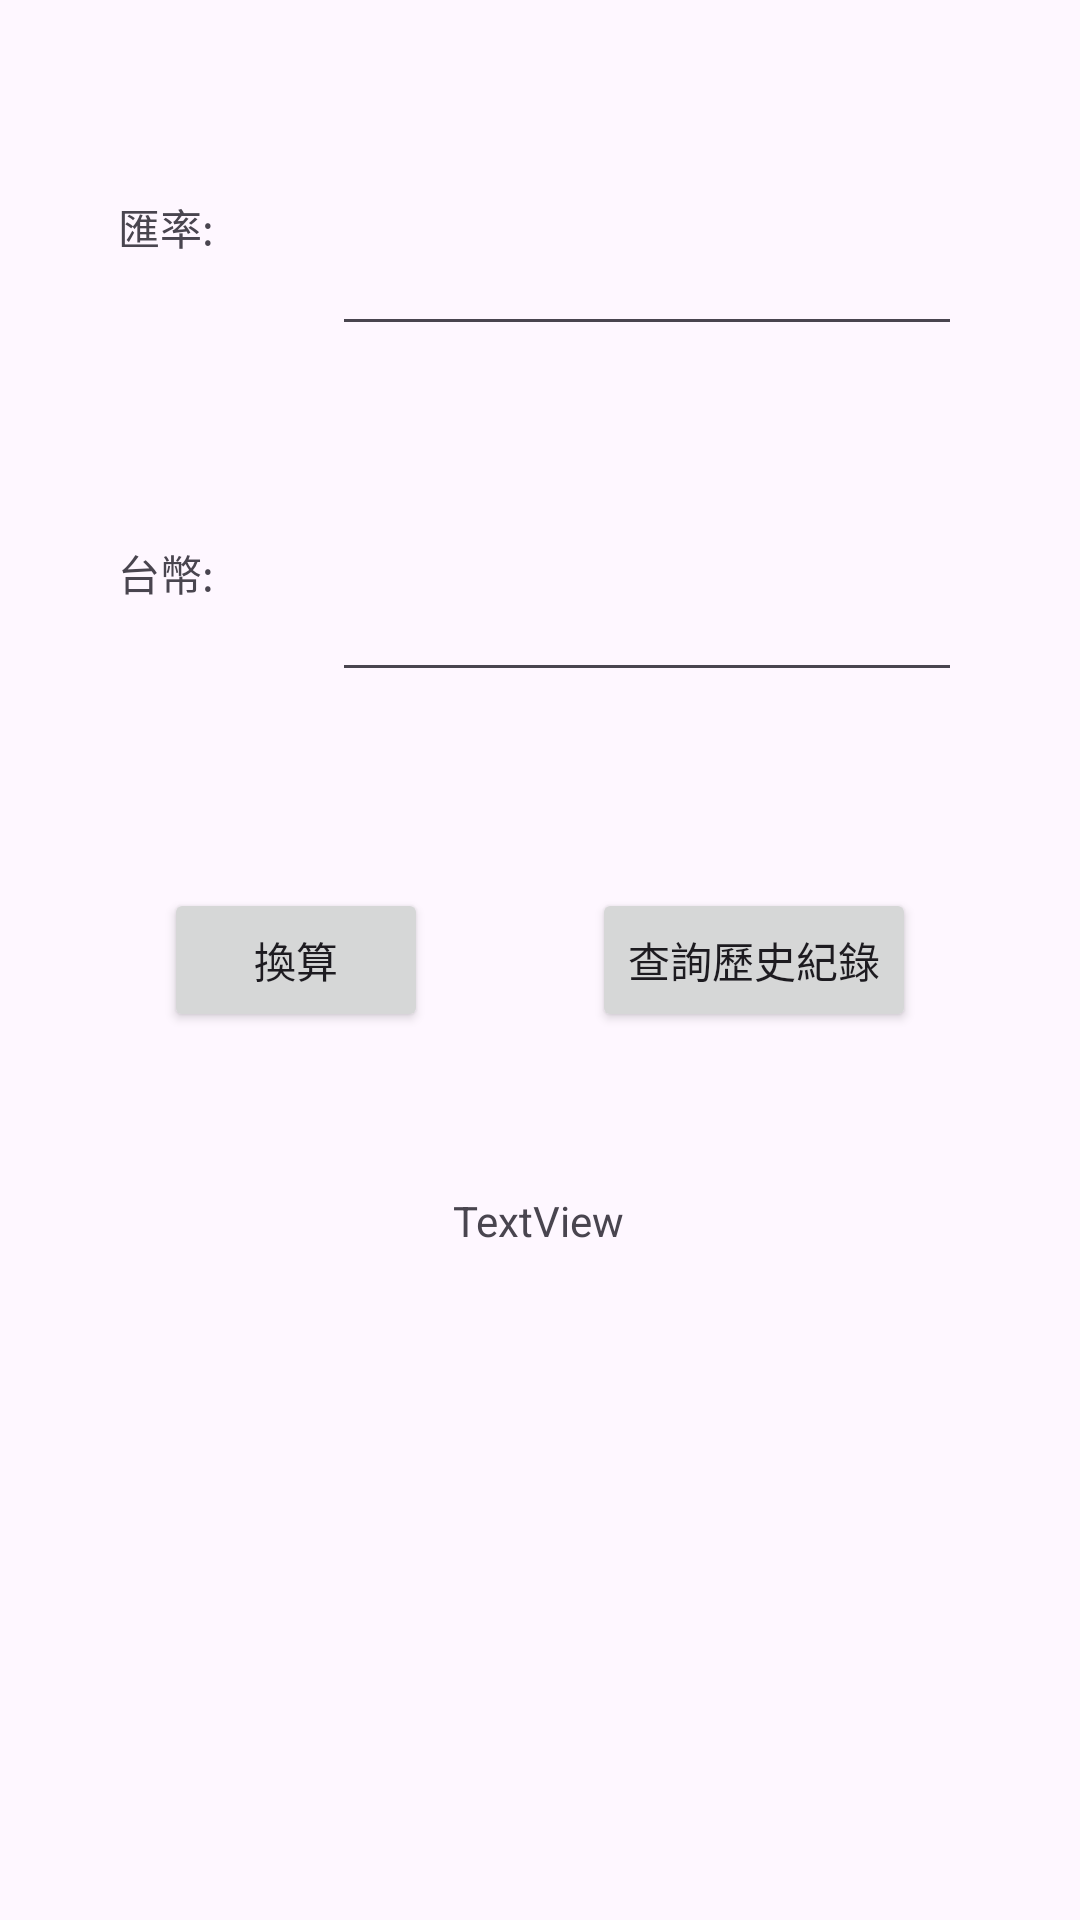

Here is an Android app screen rendered from its layout file. Give the layout XML and the strings, colors and styles it references.
<!-- AndroidManifest.xml: application theme Theme.TtoU -->
<!-- res/layout/activity_main.xml -->
<?xml version="1.0" encoding="utf-8"?>
<androidx.constraintlayout.widget.ConstraintLayout xmlns:android="http://schemas.android.com/apk/res/android"
    xmlns:app="http://schemas.android.com/apk/res-auto"
    xmlns:tools="http://schemas.android.com/tools"
    android:id="@+id/main"
    android:layout_width="match_parent"
    android:layout_height="match_parent"
    tools:context=".MainActivity">

    <TextView
        android:id="@+id/textView3"
        android:layout_width="wrap_content"
        android:layout_height="50dp"
        android:text="匯率:"
        app:layout_constraintBottom_toTopOf="@+id/textView"
        app:layout_constraintEnd_toStartOf="@+id/edOne"
        app:layout_constraintHorizontal_bias="0.5"
        app:layout_constraintStart_toStartOf="parent"
        app:layout_constraintTop_toTopOf="parent"
        app:layout_constraintVertical_bias="0.5" />

    <TextView
        android:id="@+id/textView"
        android:layout_width="wrap_content"
        android:layout_height="50dp"
        android:text="台幣:"
        app:layout_constraintBottom_toTopOf="@+id/btOne"
        app:layout_constraintEnd_toEndOf="@+id/textView3"
        app:layout_constraintStart_toStartOf="@+id/textView3"
        app:layout_constraintTop_toBottomOf="@+id/textView3"
        app:layout_constraintVertical_bias="0.5" />

    <EditText
        android:id="@+id/edOne"
        android:layout_width="wrap_content"
        android:layout_height="50dp"
        android:ems="10"
        android:inputType="text"
        app:layout_constraintBottom_toBottomOf="@+id/textView3"
        app:layout_constraintEnd_toEndOf="parent"
        app:layout_constraintHorizontal_bias="0.5"
        app:layout_constraintStart_toEndOf="@+id/textView3"
        app:layout_constraintTop_toTopOf="@+id/textView3" />

    <EditText
        android:id="@+id/edTwo"
        android:layout_width="wrap_content"
        android:layout_height="50dp"
        android:ems="10"
        android:inputType="text"
        app:layout_constraintBottom_toBottomOf="@+id/textView"
        app:layout_constraintEnd_toEndOf="parent"
        app:layout_constraintStart_toEndOf="@+id/textView"
        app:layout_constraintTop_toTopOf="@+id/textView" />

    <Button
        android:id="@+id/btOne"
        android:layout_width="wrap_content"
        android:layout_height="wrap_content"
        android:text="換算"
        app:layout_constraintBottom_toBottomOf="parent"
        app:layout_constraintEnd_toStartOf="@+id/btTwo"
        app:layout_constraintHorizontal_bias="0.5"
        app:layout_constraintStart_toStartOf="parent"
        app:layout_constraintTop_toTopOf="parent" />

    <TextView
        android:id="@+id/tvOne"
        android:layout_width="wrap_content"
        android:layout_height="wrap_content"
        android:text="TextView"
        app:layout_constraintBottom_toBottomOf="parent"
        app:layout_constraintEnd_toEndOf="parent"
        app:layout_constraintHorizontal_bias="0.498"
        app:layout_constraintStart_toStartOf="parent"
        app:layout_constraintTop_toTopOf="parent"

        app:layout_constraintVertical_bias="0.64" />

    <Button
        android:id="@+id/btTwo"
        android:layout_width="wrap_content"
        android:layout_height="wrap_content"
        android:text="查詢歷史紀錄"
        app:layout_constraintBottom_toBottomOf="@+id/btOne"
        app:layout_constraintEnd_toEndOf="parent"
        app:layout_constraintHorizontal_bias="0.5"
        app:layout_constraintStart_toEndOf="@+id/btOne"
        app:layout_constraintTop_toTopOf="@+id/btOne" />

</androidx.constraintlayout.widget.ConstraintLayout>
<!-- resources referenced by this layout -->
<resources>
  <style name="Theme.TtoU" parent="Base.Theme.TtoU" />
  <style name="Base.Theme.TtoU" parent="Theme.Material3.DayNight.NoActionBar">
          
          
      </style>
</resources>
